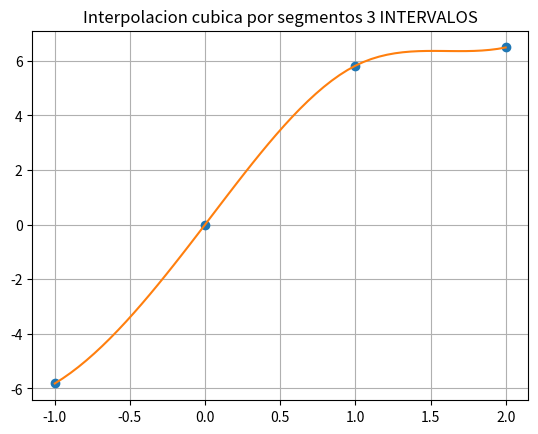

Recreate this plot in Python.
# -*- coding: utf-8 -*-
"""
Created on Fri May 16 11:20:26 2019

[redacted]
"""

import math
import numpy as np
import matplotlib.pyplot as plt


def f(x):
    return 4*x+2*math.sin(2*x)

x=[]
y=[]
Seg=3 #Numero de segmentos
RangoInf=-1
RangoSup=2
h1=(RangoSup-RangoInf)/Seg
for i in range(Seg+1):
    x.append(RangoInf+h1*i)
    y.append(f(x[-1]))

A=[]
B=[]
n=len(y)
cte=2 #Segunda derivada al inicio
cte2=1 #Segunda derivada al final
df2=lambda p:(f(p+h)+f(p-h)-2*f(p))/(h**2)
h=0.0000001
cte=df2(x[0])
cte2=df2(x[-1])

for i in range (4*n-4):
    A.append([])
    for j in range (4*n-4):
        A[i].append(0)

for i in range(4*n-4):
    B.append(0)

for i in range (n-1):
    B[i]=y[i]
    A[i][4*i]=x[i]**3
    A[i][4*i+1]=x[i]**2
    A[i][4*i+2]=x[i]
    A[i][4*i+3]=1
    
for i in range(n-1):
    B[i+n-1]=y[i+1]
    A[i+n-1][4*i]=x[i+1]**3
    A[i+n-1][4*i+1]=x[i+1]**2
    A[i+n-1][4*i+2]=x[i+1]
    A[i+n-1][4*i+3]=1
    
for i in range(n-2):
    A[i+2*n-2][4*i]=3*x[i+1]**2
    A[i+2*n-2][4*i+1]=2*x[i+1]
    A[i+2*n-2][4*i+2]=1
    A[i+2*n-2][4*i+4]=-3*x[i+1]**2
    A[i+2*n-2][4*i+5]=-2*x[i+1]
    A[i+2*n-2][4*i+6]=-1
    
for i in range(n-2):
    A[i+3*n-4][4*i]=6*x[i+1]
    A[i+3*n-4][4*i+1]=2
    A[i+3*n-4][4*i+4]=-6*x[i+1]
    A[i+3*n-4][4*i+5]=-2

A[4*n-6][0]=6*x[0]
A[4*n-6][1]=2
B[-2]=cte
A[4*n-5][-4]=6*x[-1]
A[4*n-5][-3]=2
B[-1]=cte2
#
Am=np.matrix(A)
Bm=np.matrix(B)
Bm=np.transpose(Bm)
InvAm=np.linalg.inv(Am)
Sol=InvAm*Bm

a=[]
b=[]
c=[]
d=[]
for i in range (n-1):
    a.append(Sol[i*4])
    b.append(Sol[i*4+1])
    c.append(Sol[i*4+2])
    d.append(Sol[i*4+3])
    
#GRAFICACION
puntos=20
yk=[]
xk=[]
for i in range (n-1):
    h=((x[i+1]-x[i])/(puntos-1))
    for j in range (puntos):
        xk.append(x[i]+h*j)
        yk.append(float(a[i])*xk[-1]**3+float(b[i])*xk[-1]**2+float(c[i])*xk[-1]+float(d[i]))
        
print('Vector X:' + str(x))
print('Vector Y:' + str(y))
        
plt.plot(x,y,'o')        
plt.plot(xk,yk)
plt.title('Interpolacion cubica por segmentos 3 INTERVALOS')
plt.grid()
plt.show()
